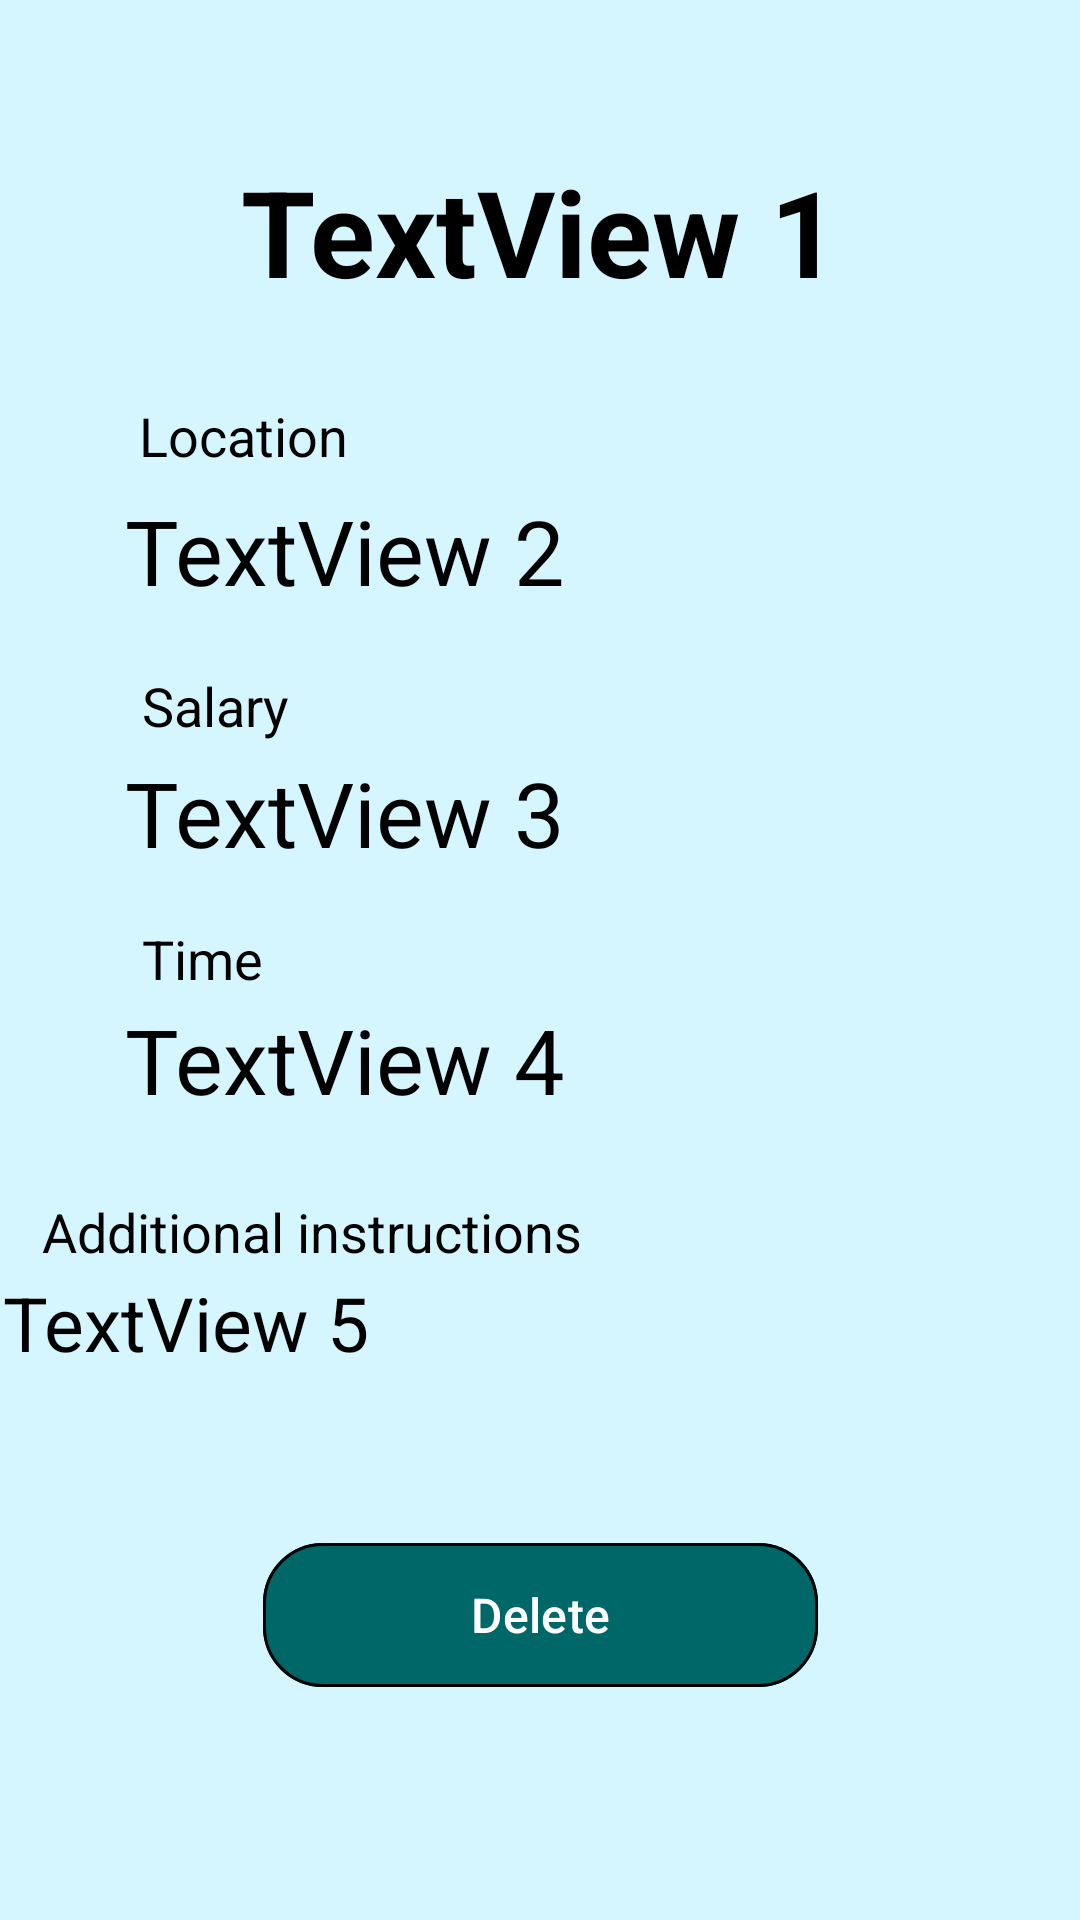

The Android layout XML behind this screen, and the referenced resources:
<!-- AndroidManifest.xml: application theme Theme.Food_wastage_management -->
<!-- res/layout/activity_detaildonation.xml -->
<?xml version="1.0" encoding="utf-8"?>
<androidx.constraintlayout.widget.ConstraintLayout
    xmlns:android="http://schemas.android.com/apk/res/android"
    xmlns:app="http://schemas.android.com/apk/res-auto"
    android:layout_width="match_parent"
    android:background="@color/background"
    android:layout_height="match_parent">

    <TextView
        android:id="@+id/textView8"
        android:layout_width="wrap_content"
        android:layout_height="wrap_content"
        android:text="Additional instructions"
        android:textColor="@color/black"
        android:textSize="18dp"
        app:layout_constraintBottom_toBottomOf="parent"
        app:layout_constraintEnd_toEndOf="parent"
        app:layout_constraintHorizontal_bias="0.077"
        app:layout_constraintStart_toStartOf="parent"
        app:layout_constraintTop_toTopOf="parent"
        app:layout_constraintVertical_bias="0.647" />

    <TextView
        android:id="@+id/textView7"
        android:layout_width="wrap_content"
        android:layout_height="wrap_content"
        android:text="Time"
        android:textColor="@color/black"
        android:textSize="18dp"
        app:layout_constraintBottom_toBottomOf="parent"
        app:layout_constraintEnd_toEndOf="parent"
        app:layout_constraintHorizontal_bias="0.148"
        app:layout_constraintStart_toStartOf="parent"
        app:layout_constraintTop_toTopOf="parent"
        app:layout_constraintVertical_bias="0.499" />

    <TextView
        android:id="@+id/textView6"
        android:layout_width="wrap_content"
        android:layout_height="wrap_content"
        android:text="Salary"
        android:textColor="@color/black"
        android:textSize="18dp"
        app:layout_constraintBottom_toBottomOf="parent"
        app:layout_constraintEnd_toEndOf="parent"
        app:layout_constraintHorizontal_bias="0.152"
        app:layout_constraintStart_toStartOf="parent"
        app:layout_constraintTop_toTopOf="parent"

        app:layout_constraintVertical_bias="0.362" />

    <TextView
        android:id="@+id/dettextView1"
        android:layout_width="300dp"
        android:layout_height="60dp"
        android:gravity="center"
        android:text="TextView 1"
        android:textColor="@color/black"
        android:textSize="40dp"
        android:textStyle="bold"
        app:layout_constraintBottom_toBottomOf="parent"
        app:layout_constraintEnd_toEndOf="parent"
        app:layout_constraintHorizontal_bias="0.495"
        app:layout_constraintStart_toStartOf="parent"
        app:layout_constraintTop_toTopOf="parent"
        app:layout_constraintVertical_bias="0.081" />

    <TextView
        android:id="@+id/dettextView2"
        android:layout_width="200dp"
        android:layout_height="40dp"
        android:text="TextView 2"
        android:textColor="@color/black"
        android:textSize="30dp"
        app:layout_constraintBottom_toBottomOf="parent"
        app:layout_constraintEnd_toEndOf="parent"
        app:layout_constraintHorizontal_bias="0.26"
        app:layout_constraintStart_toStartOf="parent"
        app:layout_constraintTop_toTopOf="parent"
        app:layout_constraintVertical_bias="0.272" />

    <TextView
        android:id="@+id/dettextView3"
        android:layout_width="200dp"
        android:layout_height="40dp"
        android:text="TextView 3"
        android:textColor="@color/black"
        android:textSize="30dp"
        app:layout_constraintBottom_toBottomOf="parent"
        app:layout_constraintEnd_toEndOf="parent"
        app:layout_constraintHorizontal_bias="0.26"
        app:layout_constraintStart_toStartOf="parent"
        app:layout_constraintTop_toTopOf="parent"
        app:layout_constraintVertical_bias="0.418" />

    <TextView
        android:id="@+id/dettextView4"
        android:layout_width="200dp"
        android:layout_height="40dp"
        android:text="TextView 4"
        android:textColor="@color/black"
        android:textSize="30dp"
        app:layout_constraintBottom_toBottomOf="parent"
        app:layout_constraintEnd_toEndOf="parent"
        app:layout_constraintHorizontal_bias="0.26"
        app:layout_constraintStart_toStartOf="parent"
        app:layout_constraintTop_toTopOf="parent"
        app:layout_constraintVertical_bias="0.555" />

    <TextView
        android:id="@+id/dettextView5"
        android:layout_width="357dp"
        android:layout_height="85dp"
        android:text="TextView 5"
        android:textColor="@color/black"
        android:textSize="25dp"
        app:layout_constraintBottom_toBottomOf="parent"
        app:layout_constraintEnd_toEndOf="parent"
        app:layout_constraintHorizontal_bias="0.333"
        app:layout_constraintStart_toStartOf="parent"
        app:layout_constraintTop_toTopOf="parent"
        app:layout_constraintVertical_bias="0.764" />

    <TextView
        android:textSize="18sp"
        android:textColor="@color/black"
        android:id="@+id/dettextView6"
        android:visibility="invisible"
        android:layout_width="200dp"
        android:layout_height="40dp"
        android:text="TextView 6"
        app:layout_constraintBottom_toBottomOf="parent"
        app:layout_constraintEnd_toEndOf="parent"
        app:layout_constraintHorizontal_bias="0.99"
        app:layout_constraintStart_toStartOf="parent"
        app:layout_constraintTop_toTopOf="parent"
        app:layout_constraintVertical_bias="0.923"/>
    <TextView
        android:textSize="18sp"
        android:textColor="@color/black"
        android:id="@+id/dettextView7"
        android:visibility="invisible"
        android:layout_width="200dp"
        android:layout_height="40dp"
        android:text="TextView 7"
        app:layout_constraintBottom_toBottomOf="parent"
        app:layout_constraintEnd_toEndOf="parent"
        app:layout_constraintHorizontal_bias="0.99"
        app:layout_constraintStart_toStartOf="parent"
        app:layout_constraintTop_toTopOf="parent"
        app:layout_constraintVertical_bias="0.994"/>

    <com.google.android.material.button.MaterialButton
        android:id="@+id/button7d"
        android:layout_width="185dp"
        android:layout_height="56dp"
        android:backgroundTint="@color/yellow"
        android:text="Delete"
        android:textColor="@color/white"
        android:textSize="16dp"
        app:cornerRadius="20dp"
        app:layout_constraintBottom_toBottomOf="parent"
        app:layout_constraintEnd_toEndOf="parent"
        app:layout_constraintStart_toStartOf="parent"
        app:layout_constraintTop_toTopOf="parent"
        app:layout_constraintVertical_bias="0.874"
        app:strokeColor="@color/black"
        app:strokeWidth="1dp" />

    <TextView
        android:id="@+id/textView2"
        android:layout_width="wrap_content"
        android:layout_height="wrap_content"
        android:text="Location"
        android:textColor="@color/black"
        android:textSize="18dp"
        app:layout_constraintBottom_toBottomOf="parent"
        app:layout_constraintEnd_toEndOf="parent"
        app:layout_constraintHorizontal_bias="0.16"
        app:layout_constraintStart_toStartOf="parent"
        app:layout_constraintTop_toTopOf="parent"
        app:layout_constraintVertical_bias="0.216" />
</androidx.constraintlayout.widget.ConstraintLayout>
<!-- resources referenced by this layout -->
<resources>
  <color name="background">#96B9F5FF</color>
  <color name="black">#ff000000</color>
  <color name="white">#FFFFFFFF</color>
  <color name="yellow">#006769</color>
  <style name="Theme.Food_wastage_management" parent="Theme.Material3.DayNight.NoActionBar">
          
          <item name="colorPrimary">@color/yellow</item>
          <item name="colorPrimaryVariant">@color/yellow</item>
          <item name="colorOnPrimary">@color/white</item>
          
          <item name="colorSecondary">@color/teal_200</item>
          <item name="android:windowDisablePreview">true</item>
          <item name="colorSecondaryVariant">@color/teal_700</item>
          <item name="colorOnSecondary">@color/black</item>
          
          <item name="android:statusBarColor" tools:targetApi="l">?attr/colorPrimaryVariant</item>
          
      </style>
  <color name="teal_200">#FF03DAC5</color>
  <color name="teal_700">#FF018786</color>
</resources>
